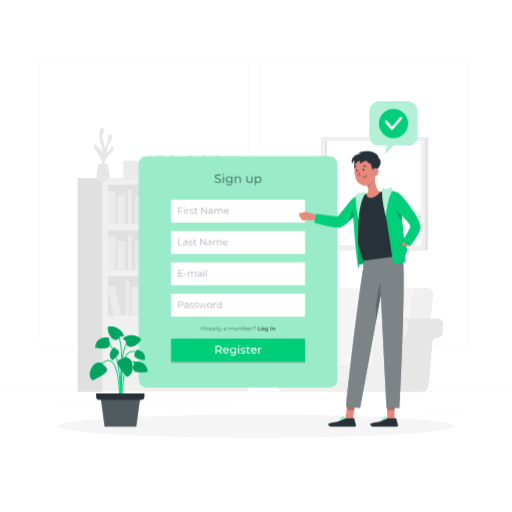
t = 0.00 s
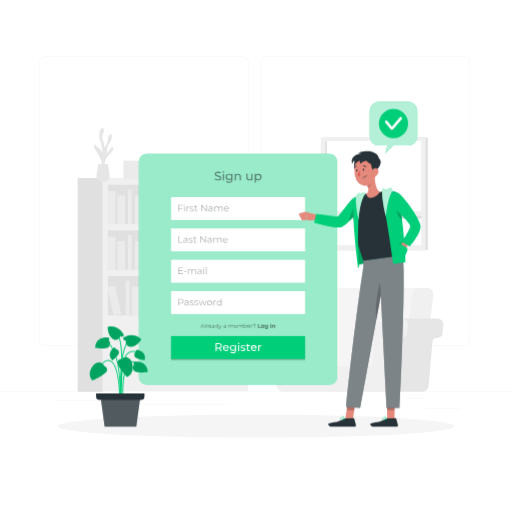
t = 0.19 s
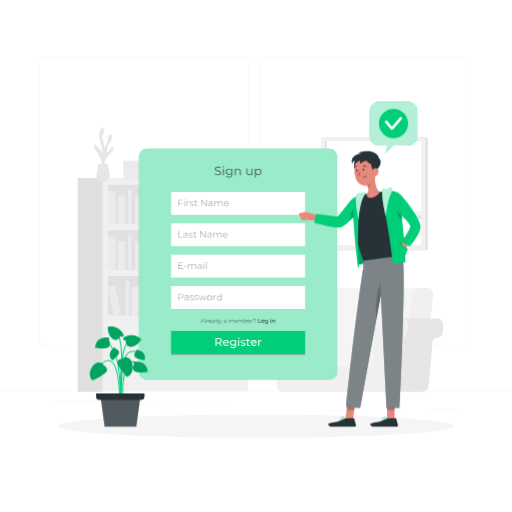
t = 0.56 s
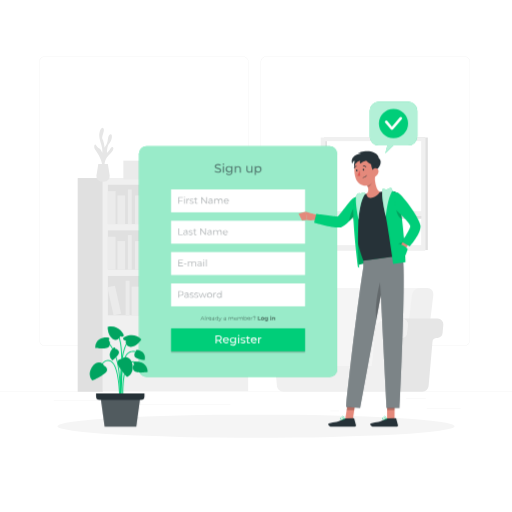
t = 0.75 s
t = 0.94 s: frame unchanged from t = 0.56 s, image omitted
t = 1.31 s: frame unchanged from t = 0.19 s, image omitted

The animated SVG that drew these frames (rendered in a browser with its animation timeline set to each time). Animation: 1 CSS @keyframes rule; one cycle of 1.50 s, repeats indefinitely.

<svg class="animated" id="freepik_stories-sign-up" xmlns="http://www.w3.org/2000/svg" viewBox="0 0 500 500" version="1.1" xmlns:xlink="http://www.w3.org/1999/xlink" xmlns:svgjs="http://svgjs.com/svgjs"><style>svg#freepik_stories-sign-up:not(.animated) .animable {opacity: 0;}svg#freepik_stories-sign-up.animated #freepik--Tab--inject-31 {animation: 1.5s Infinite  linear floating;animation-delay: 0s;}            @keyframes floating {                0% {                    opacity: 1;                    transform: translateY(0px);                }                50% {                    transform: translateY(-10px);                }                100% {                    opacity: 1;                    transform: translateY(0px);                }            }        </style><g id="freepik--background-complete--inject-31" class="animable" style="transform-origin: 250px 228.23px;"><rect y="382.4" width="500" height="0.25" style="fill: rgb(235, 235, 235); transform-origin: 250px 382.525px;" id="eleo8nqy6hdtn" class="animable"></rect><rect x="416.78" y="398.49" width="33.12" height="0.25" style="fill: rgb(235, 235, 235); transform-origin: 433.34px 398.615px;" id="eljm7wq1y4sv" class="animable"></rect><rect x="322.53" y="401.21" width="8.69" height="0.25" style="fill: rgb(235, 235, 235); transform-origin: 326.875px 401.335px;" id="eld3ewfevcazi" class="animable"></rect><rect x="396.59" y="389.21" width="19.19" height="0.25" style="fill: rgb(235, 235, 235); transform-origin: 406.185px 389.335px;" id="elpjtz0tneklg" class="animable"></rect><rect x="52.46" y="390.89" width="43.19" height="0.25" style="fill: rgb(235, 235, 235); transform-origin: 74.055px 391.015px;" id="el8y7cxylkda3" class="animable"></rect><rect x="104.56" y="390.89" width="6.33" height="0.25" style="fill: rgb(235, 235, 235); transform-origin: 107.725px 391.015px;" id="eldhzl5evh8ak" class="animable"></rect><rect x="131.47" y="395.11" width="93.68" height="0.25" style="fill: rgb(235, 235, 235); transform-origin: 178.31px 395.235px;" id="elxvgvg0v0n2s" class="animable"></rect><path d="M237,337.8H43.91a5.71,5.71,0,0,1-5.7-5.71V60.66A5.71,5.71,0,0,1,43.91,55H237a5.71,5.71,0,0,1,5.71,5.71V332.09A5.71,5.71,0,0,1,237,337.8ZM43.91,55.2a5.46,5.46,0,0,0-5.45,5.46V332.09a5.46,5.46,0,0,0,5.45,5.46H237a5.47,5.47,0,0,0,5.46-5.46V60.66A5.47,5.47,0,0,0,237,55.2Z" style="fill: rgb(235, 235, 235); transform-origin: 140.46px 196.4px;" id="ely41hjakt7pb" class="animable"></path><path d="M453.31,337.8H260.21a5.72,5.72,0,0,1-5.71-5.71V60.66A5.72,5.72,0,0,1,260.21,55h193.1A5.71,5.71,0,0,1,459,60.66V332.09A5.71,5.71,0,0,1,453.31,337.8ZM260.21,55.2a5.47,5.47,0,0,0-5.46,5.46V332.09a5.47,5.47,0,0,0,5.46,5.46h193.1a5.47,5.47,0,0,0,5.46-5.46V60.66a5.47,5.47,0,0,0-5.46-5.46Z" style="fill: rgb(235, 235, 235); transform-origin: 356.75px 196.4px;" id="elh26woekf0w" class="animable"></path><rect x="100.36" y="173.88" width="141.98" height="208.17" style="fill: rgb(240, 240, 240); transform-origin: 171.35px 277.965px;" id="elm1hzwe19md" class="animable"></rect><rect x="105.37" y="180.43" width="131.95" height="38.45" style="fill: rgb(224, 224, 224); transform-origin: 171.345px 199.655px;" id="el2djn8hw2chk" class="animable"></rect><rect x="105.37" y="186.65" width="7.5" height="32.22" style="fill: rgb(235, 235, 235); transform-origin: 109.12px 202.76px;" id="el0axmhs18o16" class="animable"></rect><rect x="141.62" y="186.65" width="7.5" height="32.22" style="fill: rgb(235, 235, 235); transform-origin: 145.37px 202.76px;" id="elvablc4i6b2" class="animable"></rect><g id="el9qa44vko7mb"><rect x="185.55" y="186.25" width="7.5" height="32.22" style="fill: rgb(235, 235, 235); transform-origin: 189.3px 202.36px; transform: rotate(-9.78deg);" class="animable"></rect></g><rect x="114.66" y="190.9" width="7.5" height="27.98" style="fill: rgb(235, 235, 235); transform-origin: 118.41px 204.89px;" id="elqfhfu59fc6" class="animable"></rect><rect x="131.89" y="190.9" width="7.5" height="27.98" style="fill: rgb(235, 235, 235); transform-origin: 135.64px 204.89px;" id="el7qxyaona2k9" class="animable"></rect><rect x="175.38" y="190.9" width="7.5" height="27.98" style="fill: rgb(235, 235, 235); transform-origin: 179.13px 204.89px;" id="elf8q0uxknjff" class="animable"></rect><g id="elxmqdwj2r4fi"><rect x="154.59" y="190.42" width="7.5" height="27.98" style="fill: rgb(235, 235, 235); transform-origin: 158.34px 204.41px; transform: rotate(-12.53deg);" class="animable"></rect></g><rect x="124.89" y="185.05" width="3.75" height="33.82" style="fill: rgb(235, 235, 235); transform-origin: 126.765px 201.96px;" id="el082rwpp9v9u3" class="animable"></rect><rect x="169.47" y="185.05" width="3.75" height="33.82" style="fill: rgb(235, 235, 235); transform-origin: 171.345px 201.96px;" id="elly5wp0kue2j" class="animable"></rect><g id="eltr3tbru0nvi"><rect x="105.37" y="224.96" width="131.95" height="38.45" style="fill: rgb(224, 224, 224); transform-origin: 171.345px 244.185px; transform: rotate(180deg);" class="animable"></rect></g><g id="el4rf2gburu45"><rect x="229.83" y="231.19" width="7.5" height="32.22" style="fill: rgb(235, 235, 235); transform-origin: 233.58px 247.3px; transform: rotate(180deg);" class="animable"></rect></g><g id="elo0m23j6p1k"><rect x="193.58" y="231.19" width="7.5" height="32.22" style="fill: rgb(235, 235, 235); transform-origin: 197.33px 247.3px; transform: rotate(180deg);" class="animable"></rect></g><g id="elzfbzoft1wc"><rect x="149.65" y="230.79" width="7.5" height="32.22" style="fill: rgb(235, 235, 235); transform-origin: 153.4px 246.9px; transform: rotate(-170.22deg);" class="animable"></rect></g><g id="el227gy1v722o"><rect x="220.54" y="235.43" width="7.5" height="27.98" style="fill: rgb(235, 235, 235); transform-origin: 224.29px 249.42px; transform: rotate(180deg);" class="animable"></rect></g><g id="elzzqsu1y978f"><rect x="203.31" y="235.43" width="7.5" height="27.98" style="fill: rgb(235, 235, 235); transform-origin: 207.06px 249.42px; transform: rotate(180deg);" class="animable"></rect></g><g id="elys2xt367djq"><rect x="159.82" y="235.43" width="7.5" height="27.98" style="fill: rgb(235, 235, 235); transform-origin: 163.57px 249.42px; transform: rotate(180deg);" class="animable"></rect></g><g id="eljknmx3fag49"><rect x="180.61" y="234.95" width="7.5" height="27.98" style="fill: rgb(235, 235, 235); transform-origin: 184.36px 248.94px; transform: rotate(-167.47deg);" class="animable"></rect></g><g id="eld72bn3l8yb9"><rect x="214.06" y="229.59" width="3.75" height="33.82" style="fill: rgb(235, 235, 235); transform-origin: 215.935px 246.5px; transform: rotate(180deg);" class="animable"></rect></g><g id="ellb3mjl0jig"><rect x="169.47" y="229.59" width="3.75" height="33.82" style="fill: rgb(235, 235, 235); transform-origin: 171.345px 246.5px; transform: rotate(180deg);" class="animable"></rect></g><rect x="105.37" y="231.19" width="7.5" height="32.22" style="fill: rgb(235, 235, 235); transform-origin: 109.12px 247.3px;" id="el6ql2djzrcue" class="animable"></rect><rect x="114.66" y="235.43" width="7.5" height="27.98" style="fill: rgb(235, 235, 235); transform-origin: 118.41px 249.42px;" id="elkf47liyaeqe" class="animable"></rect><rect x="131.89" y="235.43" width="7.5" height="27.98" style="fill: rgb(235, 235, 235); transform-origin: 135.64px 249.42px;" id="el9dl5npqh3nv" class="animable"></rect><rect x="124.89" y="229.59" width="3.75" height="33.82" style="fill: rgb(235, 235, 235); transform-origin: 126.765px 246.5px;" id="el40c5569s1nm" class="animable"></rect><rect x="105.37" y="269.5" width="131.95" height="38.45" style="fill: rgb(224, 224, 224); transform-origin: 171.345px 288.725px;" id="el72u36oczroe" class="animable"></rect><rect x="181.11" y="275.72" width="7.5" height="32.22" style="fill: rgb(235, 235, 235); transform-origin: 184.86px 291.83px;" id="eldd6v9bw7m3m" class="animable"></rect><g id="el9d1t42rgfgp"><rect x="225.04" y="275.32" width="7.5" height="32.22" style="fill: rgb(235, 235, 235); transform-origin: 228.79px 291.43px; transform: rotate(-9.78deg);" class="animable"></rect></g><rect x="154.15" y="279.97" width="7.5" height="27.98" style="fill: rgb(235, 235, 235); transform-origin: 157.9px 293.96px;" id="elipf7ohgz8dq" class="animable"></rect><rect x="171.38" y="279.97" width="7.5" height="27.98" style="fill: rgb(235, 235, 235); transform-origin: 175.13px 293.96px;" id="elsyqg03qeo4g" class="animable"></rect><rect x="214.87" y="279.97" width="7.5" height="27.98" style="fill: rgb(235, 235, 235); transform-origin: 218.62px 293.96px;" id="elhc3vil3yoc6" class="animable"></rect><g id="elqzfmdobmvl8"><rect x="194.08" y="279.49" width="7.5" height="27.98" style="fill: rgb(235, 235, 235); transform-origin: 197.83px 293.48px; transform: rotate(-12.53deg);" class="animable"></rect></g><rect x="164.38" y="274.12" width="3.75" height="33.82" style="fill: rgb(235, 235, 235); transform-origin: 166.255px 291.03px;" id="elv64t9vekj" class="animable"></rect><rect x="208.96" y="274.12" width="3.75" height="33.82" style="fill: rgb(235, 235, 235); transform-origin: 210.835px 291.03px;" id="elweq7jjgafk" class="animable"></rect><g id="elyb29hdrg42n"><rect x="138.81" y="275.32" width="7.5" height="32.22" style="fill: rgb(235, 235, 235); transform-origin: 142.56px 291.43px; transform: rotate(-9.78deg);" class="animable"></rect></g><rect x="128.63" y="279.97" width="7.5" height="27.98" style="fill: rgb(235, 235, 235); transform-origin: 132.38px 293.96px;" id="eli3rrfg061b7" class="animable"></rect><g id="el12ow8x98jxok"><rect x="107.84" y="279.49" width="7.5" height="27.98" style="fill: rgb(235, 235, 235); transform-origin: 111.59px 293.48px; transform: rotate(-12.53deg);" class="animable"></rect></g><rect x="122.73" y="274.12" width="3.75" height="33.82" style="fill: rgb(235, 235, 235); transform-origin: 124.605px 291.03px;" id="elstb9j1pkvph" class="animable"></rect><g id="elyla3b6kib6b"><rect x="75.86" y="173.88" width="24.5" height="208.71" style="fill: rgb(224, 224, 224); transform-origin: 88.11px 278.235px; transform: rotate(180deg);" class="animable"></rect></g><path d="M325.44,377.14H304.63L315.57,288a7.94,7.94,0,0,1,7.67-6.83H414l-13.31,95.93Z" style="fill: rgb(245, 245, 245); transform-origin: 359.315px 329.155px;" id="elxy1t9fz35zc" class="animable"></path><path d="M391.44,377.14h20.81L423.2,288a5.92,5.92,0,0,0-6-6.83h-7.15a8,8,0,0,0-7.67,6.83Z" style="fill: rgb(240, 240, 240); transform-origin: 407.355px 329.154px;" id="elhurhuatg9sq" class="animable"></path><path d="M383.78,377l3.77-43.1a4.1,4.1,0,0,1,3.57-3.72l1.55-.2a5.49,5.49,0,0,0,4.79-5l.69-7.86a5.51,5.51,0,0,0-5.49-6h34.78a5.51,5.51,0,0,1,5.49,6l-.69,7.86a5.49,5.49,0,0,1-4.79,5l-1.55.2a4.11,4.11,0,0,0-3.57,3.72L418.56,377a6.09,6.09,0,0,1-6.06,5.55H377.72A6.09,6.09,0,0,0,383.78,377Z" style="fill: rgb(230, 230, 230); transform-origin: 405.336px 346.835px;" id="eln73pq7f0twi" class="animable"></path><path d="M288.06,323.15a13.1,13.1,0,0,0-13.05-12h30.28a13.1,13.1,0,0,1,13,12l3,34.16H291.05Z" style="fill: rgb(230, 230, 230); transform-origin: 298.15px 334.23px;" id="el882cqqcm8pr" class="animable"></path><path d="M261.56,311.19H275a13.1,13.1,0,0,1,13.05,12l3,34.16h72.12l3-34.16a13.09,13.09,0,0,1,13-12h13.45a5.51,5.51,0,0,1,5.49,6l-.69,7.86a5.49,5.49,0,0,1-4.79,5l-1.55.2a4.1,4.1,0,0,0-3.57,3.72L383.78,377a6.09,6.09,0,0,1-6.06,5.55H276.5a6.09,6.09,0,0,1-6.06-5.55l-3.77-43.1a4.12,4.12,0,0,0-3.57-3.72l-1.55-.2a5.51,5.51,0,0,1-4.8-5l-.68-7.86A5.51,5.51,0,0,1,261.56,311.19Z" style="fill: rgb(240, 240, 240); transform-origin: 327.093px 346.87px;" id="el5yxnx1xpd6b" class="animable"></path><path d="M102.16,163.48s-1.11-7.31,4.22-12,4.86-7.47,3.33-7.83-2.92,4.32-5.26,5.61c0,0-.08-6.68,2.3-9.13s3.63-8.8,1.36-8.91-2.49,3.76-3,6.51-3,6.61-3,6.61-.49-6-2-8.43,2.56-8.08,1-10.53-4.39,2.22-4.16,7.49,3.75,10.89,2.93,16.39c0,0-1.55-3.87-2.94-4.22s-2.8-2.9-3.73-3.85-2.11,2.33,0,5.37,7.49,11.19,6.67,17.77Z" style="fill: rgb(230, 230, 230); transform-origin: 101.383px 144.52px;" id="el4tptytk77lw" class="animable"></path><path d="M105.34,160.15l1.75,10.95a5.57,5.57,0,0,1-5.5,6.44H99.73a5.57,5.57,0,0,1-5.5-6.44L96,160.15Z" style="fill: rgb(230, 230, 230); transform-origin: 100.66px 168.845px;" id="el94obah4nt3h" class="animable"></path><g id="elq92iejpyd8d"><rect x="210.06" y="152.04" width="5.43" height="23.35" style="fill: rgb(235, 235, 235); transform-origin: 212.775px 163.715px; transform: rotate(180deg);" class="animable"></rect></g><g id="elxwmp1elmmw"><rect x="183.79" y="152.04" width="5.43" height="23.35" style="fill: rgb(235, 235, 235); transform-origin: 186.505px 163.715px; transform: rotate(180deg);" class="animable"></rect></g><g id="elijgesna8fup"><rect x="151.95" y="151.75" width="5.43" height="23.35" style="fill: rgb(235, 235, 235); transform-origin: 154.665px 163.425px; transform: rotate(-170.22deg);" class="animable"></rect></g><g id="elz86ifxhhb1"><rect x="203.33" y="155.12" width="5.43" height="20.27" style="fill: rgb(235, 235, 235); transform-origin: 206.045px 165.255px; transform: rotate(180deg);" class="animable"></rect></g><g id="el6t1914q5xue"><rect x="190.84" y="155.12" width="5.43" height="20.27" style="fill: rgb(235, 235, 235); transform-origin: 193.555px 165.255px; transform: rotate(180deg);" class="animable"></rect></g><g id="elxx2e4422gq"><rect x="159.33" y="155.12" width="5.43" height="20.27" style="fill: rgb(235, 235, 235); transform-origin: 162.045px 165.255px; transform: rotate(180deg);" class="animable"></rect></g><g id="elswi3xxzg92"><rect x="174.39" y="154.77" width="5.43" height="20.27" style="fill: rgb(235, 235, 235); transform-origin: 177.105px 164.905px; transform: rotate(-167.47deg);" class="animable"></rect></g><g id="elohjsp8lsk7"><rect x="198.63" y="150.88" width="2.72" height="24.51" style="fill: rgb(235, 235, 235); transform-origin: 199.99px 163.135px; transform: rotate(180deg);" class="animable"></rect></g><g id="elyoztt3iyrl"><rect x="166.32" y="150.88" width="2.72" height="24.51" style="fill: rgb(235, 235, 235); transform-origin: 167.68px 163.135px; transform: rotate(180deg);" class="animable"></rect></g><rect x="120.48" y="156.86" width="26.47" height="18.27" style="fill: rgb(235, 235, 235); transform-origin: 133.715px 165.995px;" id="el31q4ndypsk3" class="animable"></rect><rect x="215.56" y="164.34" width="22.17" height="13.64" style="fill: rgb(235, 235, 235); transform-origin: 226.645px 171.16px;" id="els4j72ym6lr" class="animable"></rect><rect x="221.46" y="152.35" width="11.09" height="13.64" style="fill: rgb(235, 235, 235); transform-origin: 227.005px 159.17px;" id="elgu32nxyyip9" class="animable"></rect><rect x="391.44" y="134.3" width="26.37" height="109.88" style="fill: rgb(224, 224, 224); transform-origin: 404.625px 189.24px;" id="el9kdms934vfp" class="animable"></rect><g id="el3pcaqplkfy9"><rect x="316.37" y="134.3" width="98.62" height="110.17" style="fill: rgb(224, 224, 224); transform-origin: 365.68px 189.385px; transform: rotate(180deg);" class="animable"></rect></g><g id="elq6w8fnyemo"><rect x="313.19" y="134.3" width="102.32" height="110.17" style="fill: rgb(240, 240, 240); transform-origin: 364.35px 189.385px; transform: rotate(180deg);" class="animable"></rect></g><g id="elcwlib8emh7e"><rect x="317.56" y="137.82" width="93.74" height="101.6" style="fill: rgb(255, 255, 255); transform-origin: 364.43px 188.62px; transform: rotate(180deg);" class="animable"></rect></g><g id="el4gj51vru33w"><rect x="317.56" y="137.82" width="1.74" height="101.6" style="fill: rgb(224, 224, 224); transform-origin: 318.43px 188.62px; transform: rotate(180deg);" class="animable"></rect></g><g id="eljb32l3unn5r"><rect x="363.9" y="165.98" width="2.74" height="92.54" style="fill: rgb(224, 224, 224); transform-origin: 365.27px 212.25px; transform: rotate(-90deg);" class="animable"></rect></g><g id="elaecbrehd6y"><rect x="317.56" y="206.28" width="95.21" height="4.6" style="fill: rgb(240, 240, 240); transform-origin: 365.165px 208.58px; transform: rotate(180deg);" class="animable"></rect></g></g><g id="freepik--Shadow--inject-31" class="animable" style="transform-origin: 250px 416.24px;"><ellipse id="freepik--path--inject-31" cx="250" cy="416.24" rx="193.89" ry="11.32" style="fill: rgb(245, 245, 245); transform-origin: 250px 416.24px;" class="animable"></ellipse></g><g id="freepik--Tab--inject-31" class="animable animator-active" style="transform-origin: 232.495px 265.47px;"><rect x="135.72" y="152.82" width="193.55" height="225.3" rx="7.32" style="fill: rgb(0, 206, 121); transform-origin: 232.495px 265.47px;" id="el7dtfcdd3to2" class="animable"></rect><g id="elv6qguxxwhgo"><rect x="135.72" y="152.82" width="193.55" height="225.3" rx="7.32" style="fill: rgb(255, 255, 255); isolation: isolate; opacity: 0.6; transform-origin: 232.495px 265.47px;" class="animable"></rect></g><rect x="167.08" y="256.15" width="130.84" height="22.4" style="fill: rgb(255, 255, 255); transform-origin: 232.5px 267.35px;" id="eli93gz7qkfpc" class="animable"></rect><g id="el7gwijmzvofx"><g style="opacity: 0.4; transform-origin: 188.025px 266.738px;" class="animable"><path d="M178.78,269.53v.59h-4.54V263.7h4.4v.58h-3.72v2.29h3.32v.57h-3.32v2.39Z" style="fill: rgb(38, 50, 56); transform-origin: 176.51px 266.91px;" id="el0zxrgzjom2p" class="animable"></path><path d="M179.69,267.35h2.41v.56h-2.41Z" style="fill: rgb(38, 50, 56); transform-origin: 180.895px 267.63px;" id="elanlh0blsooh" class="animable"></path><path d="M191.51,267.32v2.8h-.65v-2.74c0-1-.51-1.54-1.38-1.54a1.55,1.55,0,0,0-1.61,1.74v2.54h-.66v-2.74c0-1-.51-1.54-1.39-1.54a1.55,1.55,0,0,0-1.61,1.74v2.54h-.66v-4.83h.63v.88a2,2,0,0,1,1.77-.92,1.72,1.72,0,0,1,1.71,1,2.12,2.12,0,0,1,1.91-1A1.82,1.82,0,0,1,191.51,267.32Z" style="fill: rgb(38, 50, 56); transform-origin: 187.539px 267.682px;" id="elnal5dawonqh" class="animable"></path><path d="M196.93,267.12v3h-.63v-.76a1.8,1.8,0,0,1-1.66.8c-1.09,0-1.76-.57-1.76-1.4s.48-1.37,1.86-1.37h1.53v-.29c0-.83-.46-1.28-1.36-1.28a2.48,2.48,0,0,0-1.61.57l-.29-.48a3,3,0,0,1,2-.66A1.72,1.72,0,0,1,196.93,267.12Zm-.66,1.55v-.79h-1.51c-.93,0-1.24.36-1.24.86s.45.91,1.22.91A1.53,1.53,0,0,0,196.27,268.67Z" style="fill: rgb(38, 50, 56); transform-origin: 194.909px 267.702px;" id="elguxpp2bt0r" class="animable"></path><path d="M198.55,263.77a.47.47,0,0,1,.48-.46.46.46,0,0,1,.47.45.47.47,0,0,1-.47.48A.47.47,0,0,1,198.55,263.77Zm.15,1.52h.65v4.83h-.65Z" style="fill: rgb(38, 50, 56); transform-origin: 199.025px 266.715px;" id="elbd0zl7eo7m7" class="animable"></path><path d="M201.16,263.31h.65v6.81h-.65Z" style="fill: rgb(38, 50, 56); transform-origin: 201.485px 266.715px;" id="el9cthtfs8r28" class="animable"></path></g></g><rect x="167.08" y="286.75" width="130.84" height="22.4" style="fill: rgb(255, 255, 255); transform-origin: 232.5px 297.95px;" id="elpbsk4gv4ujs" class="animable"></rect><g id="el3m9xtcdlvn"><g style="opacity: 0.4; transform-origin: 195.355px 297.426px;" class="animable"><path d="M179.26,296.53c0,1.37-1,2.2-2.62,2.2h-1.72v2h-.68v-6.42h2.4C178.27,294.33,179.26,295.16,179.26,296.53Zm-.68,0c0-1-.67-1.61-2-1.61h-1.7v3.21h1.7C177.91,298.13,178.58,297.54,178.58,296.53Z" style="fill: rgb(38, 50, 56); transform-origin: 176.75px 297.52px;" id="elsixye56gd1" class="animable"></path><path d="M184.19,297.76v3h-.63V300a1.8,1.8,0,0,1-1.66.8c-1.09,0-1.76-.57-1.76-1.41S180.62,298,182,298h1.53v-.3c0-.82-.47-1.27-1.37-1.27a2.44,2.44,0,0,0-1.6.57l-.3-.49a3.08,3.08,0,0,1,2-.65A1.72,1.72,0,0,1,184.19,297.76Zm-.65,1.54v-.79H182c-.93,0-1.23.37-1.23.87s.44.9,1.22.9A1.54,1.54,0,0,0,183.54,299.3Z" style="fill: rgb(38, 50, 56); transform-origin: 182.171px 298.326px;" id="eltdlliyihm5" class="animable"></path><path d="M185.29,300.2l.29-.51a3,3,0,0,0,1.72.54c.91,0,1.29-.31,1.29-.79,0-1.26-3.13-.27-3.13-2.17,0-.79.68-1.38,1.91-1.38a3.36,3.36,0,0,1,1.71.45l-.29.52a2.48,2.48,0,0,0-1.42-.41c-.87,0-1.26.34-1.26.8,0,1.3,3.13.32,3.13,2.17,0,.84-.73,1.38-2,1.38A3.2,3.2,0,0,1,185.29,300.2Z" style="fill: rgb(38, 50, 56); transform-origin: 187.265px 298.345px;" id="elotpvph65ii" class="animable"></path><path d="M189.77,300.2l.3-.51a2.9,2.9,0,0,0,1.71.54c.92,0,1.29-.31,1.29-.79,0-1.26-3.12-.27-3.12-2.17,0-.79.68-1.38,1.9-1.38a3.31,3.31,0,0,1,1.71.45l-.28.52a2.53,2.53,0,0,0-1.43-.41c-.87,0-1.25.34-1.25.8,0,1.3,3.13.32,3.13,2.17,0,.84-.74,1.38-2,1.38A3.25,3.25,0,0,1,189.77,300.2Z" style="fill: rgb(38, 50, 56); transform-origin: 191.75px 298.345px;" id="elu189075w5n9" class="animable"></path><path d="M201.91,295.93l-1.82,4.82h-.61L198,296.8l-1.52,3.95h-.61L194,295.93h.62l1.52,4.1,1.55-4.1h.56l1.54,4.1,1.53-4.1Z" style="fill: rgb(38, 50, 56); transform-origin: 197.955px 298.34px;" id="elejf13gnqfq7" class="animable"></path><path d="M202.27,298.34a2.46,2.46,0,1,1,2.46,2.46A2.38,2.38,0,0,1,202.27,298.34Zm4.25,0a1.8,1.8,0,1,0-1.79,1.88A1.76,1.76,0,0,0,206.52,298.34Z" style="fill: rgb(38, 50, 56); transform-origin: 204.729px 298.341px;" id="elb8wsgtqfyxh" class="animable"></path><path d="M210.94,295.89v.63h-.16a1.56,1.56,0,0,0-1.62,1.77v2.46h-.65v-4.82h.62v.94A1.83,1.83,0,0,1,210.94,295.89Z" style="fill: rgb(38, 50, 56); transform-origin: 209.725px 298.315px;" id="elska7ndcp0w" class="animable"></path><path d="M216.47,294v6.8h-.62v-.95a2.1,2.1,0,0,1-1.86,1,2.46,2.46,0,0,1,0-4.91,2.09,2.09,0,0,1,1.83,1V294Zm-.64,4.39a1.8,1.8,0,1,0-1.79,1.88A1.76,1.76,0,0,0,215.83,298.34Z" style="fill: rgb(38, 50, 56); transform-origin: 214.078px 297.426px;" id="elir5vb10jboe" class="animable"></path></g></g><g id="elltvq9yowmj"><rect x="167.08" y="332" width="130.84" height="22.4" style="opacity: 0.2; transform-origin: 232.5px 343.2px;" class="animable"></rect></g><g id="el5bxhdgkcxpl"><g style="opacity: 0.5; transform-origin: 232.319px 321.137px;" class="animable"><path d="M198.9,321.71h-2.14l-.46,1h-.42l1.75-3.83h.4l1.75,3.83h-.42Zm-.15-.33-.92-2.06-.92,2.06Z" id="elre9kqzwekxb" class="animable" style="transform-origin: 197.83px 320.795px;"></path><path d="M200.34,318.67h.39v4.06h-.39Z" id="el2uv95lix70o" class="animable" style="transform-origin: 200.535px 320.7px;"></path><path d="M203.27,319.83v.38h-.1a.93.93,0,0,0-1,1.06v1.47h-.39v-2.88h.38v.56A1.08,1.08,0,0,1,203.27,319.83Z" id="eljwiu179yw6e" class="animable" style="transform-origin: 202.525px 321.28px;"></path><path d="M206.45,321.41H204a1.06,1.06,0,0,0,1.13,1,1.16,1.16,0,0,0,.89-.37l.21.25a1.52,1.52,0,0,1-2.62-1,1.39,1.39,0,0,1,1.41-1.46,1.37,1.37,0,0,1,1.4,1.46S206.45,321.37,206.45,321.41Zm-2.41-.29h2a1,1,0,0,0-2,0Z" id="eloxbn2p6sil" class="animable" style="transform-origin: 205.029px 321.296px;"></path><path d="M209.34,321v1.78H209v-.45a1.06,1.06,0,0,1-1,.48c-.65,0-1-.34-1-.84s.28-.82,1.11-.82H209v-.17c0-.49-.28-.76-.82-.76a1.48,1.48,0,0,0-1,.34l-.17-.29a1.79,1.79,0,0,1,1.17-.39A1,1,0,0,1,209.34,321Zm-.38.92v-.48h-.91c-.56,0-.74.22-.74.52s.27.54.73.54A.94.94,0,0,0,209,321.87Z" id="elvb9gq8lfdn" class="animable" style="transform-origin: 208.175px 321.341px;"></path><path d="M213,318.67v4.06h-.37v-.57a1.23,1.23,0,0,1-1.11.6,1.47,1.47,0,0,1,0-2.93,1.28,1.28,0,0,1,1.1.57v-1.73Zm-.38,2.62a1.07,1.07,0,1,0-1.07,1.12A1.05,1.05,0,0,0,212.66,321.29Z" id="el1jwrsyfourx" class="animable" style="transform-origin: 211.586px 320.716px;"></path><path d="M216.55,319.85l-1.44,3.23c-.24.56-.55.74-1,.74a1,1,0,0,1-.7-.26l.18-.29a.75.75,0,0,0,.53.22c.26,0,.43-.12.6-.49l.12-.27-1.29-2.88H214l1.09,2.45,1.08-2.45Z" id="elg6df78nhwue" class="animable" style="transform-origin: 214.98px 321.835px;"></path><path d="M220.71,321v1.78h-.37v-.45a1.06,1.06,0,0,1-1,.48c-.65,0-1-.34-1-.84s.28-.82,1.11-.82h.91v-.17c0-.49-.27-.76-.81-.76a1.48,1.48,0,0,0-1,.34l-.18-.29a1.82,1.82,0,0,1,1.18-.39A1,1,0,0,1,220.71,321Zm-.39.92v-.48h-.9c-.56,0-.74.22-.74.52s.27.54.73.54A.92.92,0,0,0,220.32,321.87Z" id="elfi9zgtl9hat" class="animable" style="transform-origin: 219.53px 321.341px;"></path><path d="M228,321.06v1.67h-.38V321.1c0-.61-.31-.92-.83-.92a.93.93,0,0,0-1,1v1.51h-.38V321.1c0-.61-.31-.92-.84-.92a.93.93,0,0,0-1,1v1.51h-.39v-2.88h.37v.53a1.16,1.16,0,0,1,1.06-.55,1,1,0,0,1,1,.61,1.25,1.25,0,0,1,1.14-.61A1.08,1.08,0,0,1,228,321.06Z" id="elft9bscmw9ns" class="animable" style="transform-origin: 225.6px 321.252px;"></path><path d="M231.54,321.41h-2.41a1.08,1.08,0,0,0,1.14,1,1.13,1.13,0,0,0,.88-.37l.22.25a1.45,1.45,0,0,1-1.11.47,1.42,1.42,0,0,1-1.51-1.47,1.4,1.4,0,1,1,2.8,0S231.54,321.37,231.54,321.41Zm-2.41-.29h2.05a1,1,0,0,0-2.05,0Z" id="eldwm1gftcklc" class="animable" style="transform-origin: 230.15px 321.326px;"></path><path d="M237.1,321.06v1.67h-.39V321.1c0-.61-.3-.92-.82-.92a.92.92,0,0,0-1,1v1.51h-.39V321.1c0-.61-.3-.92-.83-.92a.92.92,0,0,0-1,1v1.51h-.39v-2.88h.37v.53a1.15,1.15,0,0,1,1.06-.55,1,1,0,0,1,1,.61,1.25,1.25,0,0,1,1.14-.61A1.08,1.08,0,0,1,237.1,321.06Z" id="el9j4075xo4n" class="animable" style="transform-origin: 234.7px 321.252px;"></path><path d="M241.08,321.29a1.4,1.4,0,0,1-1.43,1.47,1.23,1.23,0,0,1-1.11-.6v.57h-.38v-4.06h.39v1.73a1.27,1.27,0,0,1,1.1-.57A1.39,1.39,0,0,1,241.08,321.29Zm-.39,0a1.07,1.07,0,1,0-1.07,1.12A1.05,1.05,0,0,0,240.69,321.29Z" id="elqj5xpqalc3" class="animable" style="transform-origin: 239.621px 320.716px;"></path><path d="M244.39,321.41H242a1.06,1.06,0,0,0,1.13,1A1.13,1.13,0,0,0,244,322l.22.25a1.52,1.52,0,0,1-2.62-1,1.39,1.39,0,0,1,1.41-1.46,1.36,1.36,0,0,1,1.39,1.46Zm-2.41-.29h2a1,1,0,0,0-2,0Z" id="elfg59g69154" class="animable" style="transform-origin: 243.001px 321.256px;"></path><path d="M246.64,319.83v.38h-.09a.93.93,0,0,0-1,1.06v1.47h-.39v-2.88h.37v.56A1.09,1.09,0,0,1,246.64,319.83Z" id="eldltfionxtt" class="animable" style="transform-origin: 245.9px 321.281px;"></path><path d="M249.16,319.88c0-.4-.32-.67-.88-.67a1.3,1.3,0,0,0-1.05.44l-.29-.22a1.7,1.7,0,0,1,1.37-.57c.77,0,1.26.37,1.26,1,0,.93-1,1-1,1.76h-.41C248.16,320.68,249.16,320.59,249.16,319.88Zm-1.08,2.59a.29.29,0,0,1,.57,0,.29.29,0,1,1-.57,0Z" id="elsh17h5flivc" class="animable" style="transform-origin: 248.255px 320.835px;"></path><path d="M251.87,318.9h.89V322h1.92v.72h-2.81Z" id="elzfur7xhbhvk" class="animable" style="transform-origin: 253.275px 320.81px;"></path><path d="M254.88,321.26a1.62,1.62,0,1,1,1.62,1.52A1.52,1.52,0,0,1,254.88,321.26Zm2.37,0a.75.75,0,1,0-.75.81A.74.74,0,0,0,257.25,321.26Z" id="el611zhxha0ub" class="animable" style="transform-origin: 256.497px 321.162px;"></path><path d="M261.73,319.78v2.46a1.44,1.44,0,0,1-1.65,1.6,2.44,2.44,0,0,1-1.45-.41l.34-.61a1.77,1.77,0,0,0,1,.33c.6,0,.87-.27.87-.8v-.13a1.21,1.21,0,0,1-.93.37,1.43,1.43,0,1,1,0-2.85,1.18,1.18,0,0,1,1,.42v-.38Zm-.84,1.39a.71.71,0,0,0-.77-.73.73.73,0,1,0,0,1.45A.71.71,0,0,0,260.89,321.17Z" id="elbupqfyiycp7" class="animable" style="transform-origin: 260.051px 321.796px;"></path><path d="M264,318.9a.49.49,0,0,1,.53-.48.48.48,0,0,1,.53.46.53.53,0,0,1-1.06,0Zm.1.88h.85v3h-.85Z" id="elisr17zyeb5" class="animable" style="transform-origin: 264.53px 320.599px;"></path><path d="M268.74,321v1.69h-.85v-1.55c0-.48-.22-.7-.6-.7s-.71.25-.71.79v1.46h-.85v-3h.82v.35a1.29,1.29,0,0,1,1-.39A1.15,1.15,0,0,1,268.74,321Z" id="elp4zr4qm8l0n" class="animable" style="transform-origin: 267.244px 321.169px;"></path></g></g><rect x="167.08" y="330.63" width="130.84" height="22.4" style="fill: rgb(0, 206, 121); transform-origin: 232.5px 341.83px;" id="el0fap78xpanus" class="animable"></rect><path d="M215.6,345.31,214,343l-.48,0h-1.9v2.33h-1.1v-7.67h3c2,0,3.19,1,3.19,2.68a2.42,2.42,0,0,1-1.68,2.42l1.82,2.57Zm0-5c0-1.1-.73-1.72-2.14-1.72h-1.86v3.45h1.86C214.84,342.05,215.57,341.41,215.57,340.32Z" style="fill: rgb(255, 255, 255); transform-origin: 213.685px 341.495px;" id="elx9o6qs3b6zl" class="animable"></path><path d="M223.52,342.76h-4.71a2,2,0,0,0,2.1,1.7,2.18,2.18,0,0,0,1.68-.7l.58.68a3.17,3.17,0,0,1-5.42-2,2.85,2.85,0,0,1,2.92-3,2.8,2.8,0,0,1,2.87,3C223.54,342.53,223.53,342.66,223.52,342.76Zm-4.71-.76h3.72a1.87,1.87,0,0,0-3.72,0Z" style="fill: rgb(255, 255, 255); transform-origin: 220.647px 342.412px;" id="el5lgv8yi5nf3" class="animable"></path><path d="M230.56,339.51v5c0,2.05-1.05,3-3,3a4.3,4.3,0,0,1-2.77-.86l.5-.81a3.57,3.57,0,0,0,2.24.75c1.37,0,2-.63,2-1.95v-.46a2.63,2.63,0,0,1-2.09.9,2.81,2.81,0,1,1,0-5.62,2.64,2.64,0,0,1,2.15,1v-.9Zm-1,2.75a2,2,0,1,0-2,1.89A1.86,1.86,0,0,0,229.53,342.26Z" style="fill: rgb(255, 255, 255); transform-origin: 227.595px 343.486px;" id="el685e85wyy4d" class="animable"></path><path d="M232.38,337.71a.7.7,0,0,1,.71-.69.69.69,0,1,1,0,1.37A.69.69,0,0,1,232.38,337.71Zm.19,1.8h1.05v5.8h-1.05Z" style="fill: rgb(255, 255, 255); transform-origin: 233.121px 341.162px;" id="elrlavasoucel" class="animable"></path><path d="M234.89,344.7l.44-.83a3.72,3.72,0,0,0,2,.6c1,0,1.38-.3,1.38-.79,0-1.3-3.67-.17-3.67-2.49,0-1,.93-1.74,2.42-1.74a4.2,4.2,0,0,1,2.11.53l-.45.83a3,3,0,0,0-1.67-.46c-.92,0-1.37.34-1.37.8,0,1.37,3.68.25,3.68,2.51,0,1-1,1.72-2.51,1.72A4.22,4.22,0,0,1,234.89,344.7Z" style="fill: rgb(255, 255, 255); transform-origin: 237.325px 342.415px;" id="elal5799dx2u" class="animable"></path><path d="M244.38,345a2,2,0,0,1-1.27.41,1.66,1.66,0,0,1-1.84-1.82v-3.19h-1v-.86h1v-1.27h1v1.27H244v.86h-1.67v3.15a.85.85,0,0,0,.91,1,1.34,1.34,0,0,0,.82-.27Z" style="fill: rgb(255, 255, 255); transform-origin: 242.325px 341.845px;" id="elvf7ll3d428j" class="animable"></path><path d="M250.68,342.76H246a2,2,0,0,0,2.11,1.7,2.15,2.15,0,0,0,1.67-.7l.58.68a3.16,3.16,0,0,1-5.41-2,2.85,2.85,0,0,1,2.92-3,2.81,2.81,0,0,1,2.87,3A1.82,1.82,0,0,1,250.68,342.76ZM246,342h3.73a1.88,1.88,0,0,0-3.73,0Z" style="fill: rgb(255, 255, 255); transform-origin: 247.846px 342.414px;" id="el3pn92ci75q6" class="animable"></path><path d="M255.29,339.45v1h-.24a1.73,1.73,0,0,0-1.83,2v2.89h-1.05v-5.8h1v1A2.2,2.2,0,0,1,255.29,339.45Z" style="fill: rgb(255, 255, 255); transform-origin: 253.73px 342.39px;" id="elrgb3fy4jp1n" class="animable"></path><g id="elrf6cel1jpw"><g style="opacity: 0.6; transform-origin: 232.487px 175.231px;" class="animable"><path d="M209.59,177.61l.45-.94a4.28,4.28,0,0,0,2.77,1c1.45,0,2.07-.56,2.07-1.29,0-2-5.08-.76-5.08-3.87,0-1.3,1-2.4,3.21-2.4a5,5,0,0,1,2.7.74l-.4,1a4.31,4.31,0,0,0-2.3-.68c-1.43,0-2,.6-2,1.33,0,2,5.09.76,5.09,3.85,0,1.28-1,2.38-3.25,2.38A5,5,0,0,1,209.59,177.61Z" style="fill: rgb(38, 50, 56); transform-origin: 212.845px 174.42px;" id="eluyp7k8yackm" class="animable"></path><path d="M217.44,170.24a.76.76,0,0,1,.78-.75.75.75,0,0,1,.78.73.78.78,0,0,1-1.56,0Zm.2,2h1.16v6.36h-1.16Z" style="fill: rgb(38, 50, 56); transform-origin: 218.22px 174.045px;" id="eld08dhbez2dj" class="animable"></path><path d="M227.07,172.21v5.49c0,2.25-1.14,3.27-3.29,3.27a4.74,4.74,0,0,1-3-.95l.55-.89a3.85,3.85,0,0,0,2.45.83c1.5,0,2.18-.7,2.18-2.14v-.5a2.9,2.9,0,0,1-2.29,1,3.08,3.08,0,1,1,0-6.15,2.91,2.91,0,0,1,2.35,1v-1Zm-1.12,3a2.19,2.19,0,1,0-2.19,2.08A2.06,2.06,0,0,0,226,175.22Z" style="fill: rgb(38, 50, 56); transform-origin: 223.742px 176.569px;" id="elrkry0tbs8rs" class="animable"></path><path d="M235.31,174.91v3.66h-1.16V175c0-1.25-.62-1.86-1.71-1.86a1.89,1.89,0,0,0-2,2.11v3.28h-1.15v-6.36h1.11v1a2.7,2.7,0,0,1,2.29-1A2.47,2.47,0,0,1,235.31,174.91Z" style="fill: rgb(38, 50, 56); transform-origin: 232.308px 175.367px;" id="elbtmoijqf8a6" class="animable"></path><path d="M246.6,172.21v6.36h-1.09v-1a2.59,2.59,0,0,1-2.16,1,2.5,2.5,0,0,1-2.74-2.77v-3.66h1.15v3.53c0,1.24.63,1.87,1.72,1.87a1.88,1.88,0,0,0,2-2.11v-3.29Z" style="fill: rgb(38, 50, 56); transform-origin: 243.597px 175.362px;" id="elc8t8pbk6zc" class="animable"></path><path d="M255.38,175.39a3.09,3.09,0,0,1-3.21,3.25,2.73,2.73,0,0,1-2.22-1v3.28H248.8v-8.68h1.1v1a2.71,2.71,0,0,1,2.27-1.07A3.08,3.08,0,0,1,255.38,175.39Zm-1.16,0a2.14,2.14,0,1,0-2.15,2.24A2.11,2.11,0,0,0,254.22,175.39Z" style="fill: rgb(38, 50, 56); transform-origin: 252.092px 176.544px;" id="el19qbgcokdmn" class="animable"></path></g></g><rect x="167.08" y="225.54" width="130.84" height="22.4" style="fill: rgb(255, 255, 255); transform-origin: 232.5px 236.74px;" id="elbchtiq6g9k" class="animable"></rect><g id="elcth3r4bk0j4"><g style="opacity: 0.4; transform-origin: 198.327px 236.345px;" class="animable"><path d="M174.24,233.09h.68v5.83h3.59v.59h-4.27Z" style="fill: rgb(38, 50, 56); transform-origin: 176.375px 236.3px;" id="el6fpi4hnefol" class="animable"></path><path d="M183.16,236.52v3h-.62v-.75a1.84,1.84,0,0,1-1.66.8c-1.09,0-1.76-.57-1.76-1.41s.47-1.36,1.86-1.36h1.53v-.29c0-.83-.47-1.28-1.37-1.28a2.44,2.44,0,0,0-1.6.57l-.3-.49a3.11,3.11,0,0,1,2-.65A1.72,1.72,0,0,1,183.16,236.52Zm-.65,1.54v-.79H181c-.94,0-1.24.37-1.24.87s.45.9,1.22.9A1.54,1.54,0,0,0,182.51,238.06Z" style="fill: rgb(38, 50, 56); transform-origin: 181.143px 237.111px;" id="el4aftfh8swta" class="animable"></path><path d="M184.26,239l.29-.51a3,3,0,0,0,1.72.54c.92,0,1.29-.31,1.29-.79,0-1.26-3.12-.27-3.12-2.17,0-.79.67-1.38,1.9-1.38a3.31,3.31,0,0,1,1.71.45l-.29.52a2.48,2.48,0,0,0-1.42-.41c-.87,0-1.25.34-1.25.8,0,1.3,3.12.32,3.12,2.17,0,.84-.73,1.38-2,1.38A3.24,3.24,0,0,1,184.26,239Z" style="fill: rgb(38, 50, 56); transform-origin: 186.235px 237.145px;" id="ele64zjvumplt" class="animable"></path><path d="M192,239.22a1.57,1.57,0,0,1-1,.34,1.28,1.28,0,0,1-1.41-1.41v-2.91h-.87v-.55h.87v-1.06h.65v1.06h1.46v.55h-1.46v2.88a.77.77,0,0,0,.83.88,1.07,1.07,0,0,0,.72-.25Z" style="fill: rgb(38, 50, 56); transform-origin: 190.36px 236.599px;" id="el9smlan3mq2" class="animable"></path><path d="M201,233.09v6.42h-.56l-4.12-5.21v5.21h-.68v-6.42h.56l4.13,5.21v-5.21Z" style="fill: rgb(38, 50, 56); transform-origin: 198.32px 236.3px;" id="elf9l5epgx7fe" class="animable"></path><path d="M206.64,236.52v3H206v-.75a1.82,1.82,0,0,1-1.66.8c-1.09,0-1.76-.57-1.76-1.41s.48-1.36,1.87-1.36H206v-.29c0-.83-.47-1.28-1.37-1.28a2.44,2.44,0,0,0-1.6.57l-.3-.49a3.08,3.08,0,0,1,2-.65A1.72,1.72,0,0,1,206.64,236.52Zm-.65,1.54v-.79h-1.52c-.93,0-1.23.37-1.23.87s.45.9,1.22.9A1.54,1.54,0,0,0,206,238.06Z" style="fill: rgb(38, 50, 56); transform-origin: 204.613px 237.112px;" id="elc5m4rueorz5" class="animable"></path><path d="M216.37,236.71v2.8h-.65v-2.73c0-1-.52-1.54-1.39-1.54a1.55,1.55,0,0,0-1.61,1.74v2.53h-.65v-2.73c0-1-.52-1.54-1.4-1.54a1.55,1.55,0,0,0-1.61,1.74v2.53h-.65v-4.82H209v.88a2,2,0,0,1,1.77-.92,1.74,1.74,0,0,1,1.72,1,2.1,2.1,0,0,1,1.9-1A1.82,1.82,0,0,1,216.37,236.71Z" style="fill: rgb(38, 50, 56); transform-origin: 212.399px 237.076px;" id="elbf0d9pd3iwc" class="animable"></path><path d="M222.36,237.3h-4a1.79,1.79,0,0,0,1.9,1.68,1.91,1.91,0,0,0,1.48-.63l.36.42a2.55,2.55,0,0,1-4.39-1.67,2.33,2.33,0,0,1,2.36-2.45,2.3,2.3,0,0,1,2.34,2.45C222.37,237.16,222.36,237.23,222.36,237.3Zm-4-.48h3.42a1.71,1.71,0,0,0-3.42,0Z" style="fill: rgb(38, 50, 56); transform-origin: 220.061px 237.103px;" id="elw3kubipvf8r" class="animable"></path></g></g><rect x="167.08" y="194.94" width="130.84" height="22.4" style="fill: rgb(255, 255, 255); transform-origin: 232.5px 206.14px;" id="elciptt7b0e06" class="animable"></rect><g id="elvvcne2reyue"><g style="opacity: 0.4; transform-origin: 198.822px 205.518px;" class="animable"><path d="M174.92,203.08v2.52h3.32v.59h-3.32v2.72h-.68v-6.42h4.4v.59Z" style="fill: rgb(38, 50, 56); transform-origin: 176.44px 205.7px;" id="el0k3rqc9lvom4" class="animable"></path><path d="M179.67,202.56a.48.48,0,1,1,.47.47A.47.47,0,0,1,179.67,202.56Zm.14,1.53h.65v4.82h-.65Z" style="fill: rgb(38, 50, 56); transform-origin: 180.15px 205.49px;" id="elm507pbf4gu" class="animable"></path><path d="M184.71,204.05v.63h-.16a1.56,1.56,0,0,0-1.62,1.78v2.46h-.65v-4.82h.62V205A1.83,1.83,0,0,1,184.71,204.05Z" style="fill: rgb(38, 50, 56); transform-origin: 183.495px 206.48px;" id="elvrq1wv9bddo" class="animable"></path><path d="M185.25,208.36l.29-.52a2.89,2.89,0,0,0,1.72.55c.92,0,1.29-.32,1.29-.79,0-1.26-3.12-.27-3.12-2.18,0-.78.67-1.37,1.9-1.37a3.21,3.21,0,0,1,1.71.45l-.29.52a2.48,2.48,0,0,0-1.42-.41c-.87,0-1.25.34-1.25.8,0,1.3,3.12.32,3.12,2.17,0,.83-.73,1.37-2,1.37A3.24,3.24,0,0,1,185.25,208.36Z" style="fill: rgb(38, 50, 56); transform-origin: 187.225px 206.5px;" id="el9uf0wobiswp" class="animable"></path><path d="M193,208.62a1.62,1.62,0,0,1-1,.33,1.27,1.27,0,0,1-1.41-1.4v-2.91h-.87v-.55h.87V203h.65v1.06h1.46v.55h-1.46v2.87a.78.78,0,0,0,.83.89,1.12,1.12,0,0,0,.72-.25Z" style="fill: rgb(38, 50, 56); transform-origin: 191.36px 205.979px;" id="eljtpzwgg12yd" class="animable"></path><path d="M202,202.49v6.42h-.56l-4.12-5.21v5.21h-.68v-6.42h.56l4.13,5.21v-5.21Z" style="fill: rgb(38, 50, 56); transform-origin: 199.32px 205.7px;" id="elll2gbsvv619" class="animable"></path><path d="M207.63,205.92v3H207v-.75a1.8,1.8,0,0,1-1.65.79c-1.1,0-1.77-.56-1.77-1.4s.48-1.36,1.87-1.36H207v-.3c0-.82-.47-1.27-1.37-1.27a2.44,2.44,0,0,0-1.6.57l-.3-.49a3.09,3.09,0,0,1,2-.65A1.71,1.71,0,0,1,207.63,205.92Zm-.65,1.54v-.79h-1.52c-.93,0-1.23.37-1.23.86s.45.91,1.22.91A1.55,1.55,0,0,0,207,207.46Z" style="fill: rgb(38, 50, 56); transform-origin: 205.609px 206.508px;" id="ell906qcgzh5" class="animable"></path><path d="M217.36,206.11v2.8h-.65v-2.73c0-1-.52-1.54-1.39-1.54a1.55,1.55,0,0,0-1.61,1.74v2.53h-.65v-2.73c0-1-.52-1.54-1.4-1.54a1.55,1.55,0,0,0-1.61,1.74v2.53h-.65v-4.82H210V205a2,2,0,0,1,1.77-.92,1.74,1.74,0,0,1,1.72,1,2.08,2.08,0,0,1,1.9-1A1.82,1.82,0,0,1,217.36,206.11Z" style="fill: rgb(38, 50, 56); transform-origin: 213.387px 206.491px;" id="elqzn0m0l3oy" class="animable"></path><path d="M223.35,206.7h-4a1.79,1.79,0,0,0,1.9,1.68,1.89,1.89,0,0,0,1.48-.64l.36.43a2.55,2.55,0,0,1-4.39-1.67,2.33,2.33,0,0,1,2.36-2.45,2.3,2.3,0,0,1,2.34,2.45C223.36,206.55,223.35,206.62,223.35,206.7Zm-4-.49h3.42a1.71,1.71,0,0,0-3.42,0Z" style="fill: rgb(38, 50, 56); transform-origin: 221.051px 206.503px;" id="ela5i3qp1kkq4" class="animable"></path></g></g></g><g id="freepik--Plant--inject-31" class="animable" style="transform-origin: 115.935px 367.754px;"><path d="M117.85,385.28l-.95,0c0-1.41,1.17-34.45,6.92-40,5.91-5.75,12.86-.08,12.92,0l-.6.72c-.26-.21-6.37-5.17-11.67,0C119,351.21,117.86,384.94,117.85,385.28Z" style="fill: rgb(0, 206, 121); transform-origin: 126.82px 363.993px;" id="elrnxbm2coq5b" class="animable"></path><path d="M117.37,391.91l-.94-.09c0-.4,3.72-40.12-10.67-56.64l.71-.62C121.13,351.39,117.41,391.51,117.37,391.91Z" style="fill: rgb(0, 206, 121); transform-origin: 111.79px 363.235px;" id="el3n2hpcst8bw" class="animable"></path><path d="M117.83,387.67c-.12-1.88-2.89-46,8.17-56.2l.64.7c-10.73,9.86-7.9,55-7.87,55.43Z" style="fill: rgb(0, 206, 121); transform-origin: 122.038px 359.57px;" id="elgkxihdk7koq" class="animable"></path><path d="M116.43,387.64c0-.3-.34-30-8.21-34.47a5,5,0,0,0-4.58-.48c-4.61,1.91-7.06,10.71-7.09,10.8l-.91-.25c.1-.38,2.6-9.33,7.64-11.42a5.89,5.89,0,0,1,5.41.53c8.33,4.77,8.68,34,8.69,35.28Z" style="fill: rgb(0, 206, 121); transform-origin: 106.51px 369.518px;" id="el787tn3i2odl" class="animable"></path><path d="M119.67,387.66c-.06-1-1.27-23.44,5.1-31.77,1.7-2.21,3.58-3.26,5.62-3.11,4.53.31,8,6.45,8.19,6.71l-.82.47c0-.06-3.42-6-7.44-6.24-1.69-.13-3.31.8-4.8,2.75-6.16,8-4.92,30.91-4.91,31.14Z" style="fill: rgb(0, 206, 121); transform-origin: 129.06px 370.213px;" id="elyot2jzbdpx" class="animable"></path><path d="M118.4,390.77l-.94-.07c0-.54,4-54.12-2.6-63.06l.76-.56C122.44,336.3,118.57,388.55,118.4,390.77Z" style="fill: rgb(0, 206, 121); transform-origin: 117.253px 358.925px;" id="elwlc7libk6kl" class="animable"></path><path d="M101.45,357.15s4.08,1.51,2.87,5.06-14.13,9.4-14.13,9.4-5.41-4.95-.44-13S101.34,354.61,101.45,357.15Z" style="fill: rgb(0, 206, 121); transform-origin: 96.097px 362.731px;" id="elg1z9eh6kvk" class="animable"></path><g id="el8hn6p8q0o3v"><path d="M101.45,357.15s4.08,1.51,2.87,5.06-14.13,9.4-14.13,9.4-5.41-4.95-.44-13S101.34,354.61,101.45,357.15Z" style="isolation: isolate; opacity: 0.2; transform-origin: 96.097px 362.731px;" class="animable"></path></g><path d="M119.2,350.39s-4.35-.18-4.6,3.56S124,368.07,124,368.07s6.9-2.5,5.42-11.85S120.28,348.08,119.2,350.39Z" style="fill: rgb(0, 206, 121); transform-origin: 122.112px 358.41px;" id="elmlw3vig3obr" class="animable"></path><g id="el8zsqfkqfr4o"><path d="M119.2,350.39s-4.35-.18-4.6,3.56S124,368.07,124,368.07s6.9-2.5,5.42-11.85S120.28,348.08,119.2,350.39Z" style="isolation: isolate; opacity: 0.2; transform-origin: 122.112px 358.41px;" class="animable"></path></g><path d="M122.88,332.45s-2.9-.31-2.67-2.07,11.27-6.31,17.78,1c0,0-4.17,7.16-10.19,7.26S122.88,332.45,122.88,332.45Z" style="fill: rgb(0, 206, 121); transform-origin: 129.094px 333px;" id="elztc0bxzueyn" class="animable"></path><g id="elsf5bz1lwopa"><path d="M122.88,332.45s-2.9-.31-2.67-2.07,11.27-6.31,17.78,1c0,0-4.17,7.16-10.19,7.26S122.88,332.45,122.88,332.45Z" style="isolation: isolate; opacity: 0.2; transform-origin: 129.094px 333px;" class="animable"></path></g><path d="M117.48,328.16s2.62,1.27,3.36-.35-6.23-11.31-15.64-8.52c0,0-.25,8.28,4.81,11.55S117.48,328.16,117.48,328.16Z" style="fill: rgb(0, 206, 121); transform-origin: 113.046px 325.305px;" id="elw1qhezn8l5" class="animable"></path><g id="elnibx7uep2i"><path d="M117.48,328.16s2.62,1.27,3.36-.35-6.23-11.31-15.64-8.52c0,0-.25,8.28,4.81,11.55S117.48,328.16,117.48,328.16Z" style="isolation: isolate; opacity: 0.2; transform-origin: 113.046px 325.305px;" class="animable"></path></g><path d="M131.2,355.73s-2-1.62.16-2.41,12.75-.56,12.86,9.93c0,0-12.34,2.05-13.86-1.95S131.2,355.73,131.2,355.73Z" style="fill: rgb(0, 206, 121); transform-origin: 137.035px 358.409px;" id="el9s0q5pwi30a" class="animable"></path><g id="eltheepvil9kj"><path d="M131.2,355.73s-2-1.62.16-2.41,12.75-.56,12.86,9.93c0,0-12.34,2.05-13.86-1.95S131.2,355.73,131.2,355.73Z" style="isolation: isolate; opacity: 0.2; transform-origin: 137.035px 358.409px;" class="animable"></path></g><path d="M106,332.19s2-1.62-.16-2.4-12.75-.57-12.86,9.92c0,0,12.34,2.06,13.86-1.94S106,332.19,106,332.19Z" style="fill: rgb(0, 206, 121); transform-origin: 100.165px 334.878px;" id="elac4miv0j3xp" class="animable"></path><g id="elzoetjgdt5hn"><path d="M106,332.19s2-1.62-.16-2.4-12.75-.57-12.86,9.92c0,0,12.34,2.06,13.86-1.94S106,332.19,106,332.19Z" style="isolation: isolate; opacity: 0.2; transform-origin: 100.165px 334.878px;" class="animable"></path></g><path d="M112.56,340.64s.18-2-1.41-1.19-7.1,6.73-1.38,12.38c0,0,7.71-5.71,6.32-8.68S112.56,340.64,112.56,340.64Z" style="fill: rgb(0, 206, 121); transform-origin: 111.745px 345.543px;" id="elzjnvrzf4ddd" class="animable"></path><g id="elt6j2jtvmwxn"><path d="M112.56,340.64s.18-2-1.41-1.19-7.1,6.73-1.38,12.38c0,0,7.71-5.71,6.32-8.68S112.56,340.64,112.56,340.64Z" style="isolation: isolate; opacity: 0.2; transform-origin: 111.745px 345.543px;" class="animable"></path></g><path d="M133,343.44s-1.2-1.57.56-1.76,9.6,1.9,7.77,9.74c0,0-9.56-.72-10-4S133,343.44,133,343.44Z" style="fill: rgb(0, 206, 121); transform-origin: 136.437px 346.544px;" id="elydtnbfzt55l" class="animable"></path><g id="el0y7s9h03f0un"><path d="M133,343.44s-1.2-1.57.56-1.76,9.6,1.9,7.77,9.74c0,0-9.56-.72-10-4S133,343.44,133,343.44Z" style="isolation: isolate; opacity: 0.2; transform-origin: 136.437px 346.544px;" class="animable"></path></g><polygon points="102.16 416.72 133.07 416.72 137.18 386.66 98.05 386.66 102.16 416.72" style="fill: rgb(38, 50, 56); transform-origin: 117.615px 401.69px;" id="elocuaktz783k" class="animable"></polygon><g id="elu9qn7962s0j"><polygon points="102.16 416.72 133.07 416.72 137.18 386.66 98.05 386.66 102.16 416.72" style="fill: rgb(255, 255, 255); isolation: isolate; opacity: 0.2; transform-origin: 117.615px 401.69px;" class="animable"></polygon></g><path d="M141.06,384.22v2.86a3.46,3.46,0,0,1-3.46,3.46H97.25a3.46,3.46,0,0,1-3.46-3.46v-2.86Z" style="fill: rgb(38, 50, 56); transform-origin: 117.425px 387.38px;" id="elwelgrocmil" class="animable"></path></g><g id="freepik--speech-bubble--inject-31" class="animable" style="transform-origin: 384.285px 124.6px;"><path d="M398.62,99.31H369.89a8.84,8.84,0,0,0-8.84,8.84v25a8.84,8.84,0,0,0,8.84,8.85h8.39l-2,7.89,8-7.89h14.39a8.85,8.85,0,0,0,8.85-8.85v-25A8.84,8.84,0,0,0,398.62,99.31Z" style="fill: rgb(0, 206, 121); transform-origin: 384.285px 124.6px;" id="elh8md1e54gbu" class="animable"></path><g id="eltn1ezdmtta"><path d="M398.62,99.31H369.89a8.84,8.84,0,0,0-8.84,8.84v25a8.84,8.84,0,0,0,8.84,8.85h8.39l-2,7.89,8-7.89h14.39a8.85,8.85,0,0,0,8.85-8.85v-25A8.84,8.84,0,0,0,398.62,99.31Z" style="fill: rgb(255, 255, 255); opacity: 0.7; transform-origin: 384.285px 124.6px;" class="animable"></path></g><circle cx="384.26" cy="120.55" r="11.15" style="fill: rgb(255, 255, 255); transform-origin: 384.26px 120.55px;" id="el62647h7qrpu" class="animable"></circle><path d="M384.26,106.29a14.26,14.26,0,1,0,14.26,14.26A14.25,14.25,0,0,0,384.26,106.29Zm8.09,10-8.59,10.12a1.28,1.28,0,0,1-1,.46,1.3,1.3,0,0,1-1-.46l-5.59-6.59a1.31,1.31,0,1,1,2-1.69l4.59,5.41,7.59-8.94a1.31,1.31,0,0,1,2,1.69Z" style="fill: rgb(0, 206, 121); transform-origin: 384.26px 120.55px;" id="elxfbur8hag4c" class="animable"></path></g><g id="freepik--Character--inject-31" class="animable" style="transform-origin: 351.12px 282.157px;"><path d="M393.64,253.56s-17.41-2.2-43.79,5c0,0-4.24-47.14-3.74-53.62s40.73-4.58,40.73-4.58,1,18.87,3.62,30.25S395,251.37,393.64,253.56Z" style="fill: rgb(0, 206, 121); transform-origin: 370.079px 229.33px;" id="elmc543twuaqd" class="animable"></path><g id="elv2zn71warx"><path d="M393.64,253.56s-17.41-2.2-43.79,5c0,0-4.24-47.14-3.74-53.62s40.73-4.58,40.73-4.58,1,18.87,3.62,30.25S395,251.37,393.64,253.56Z" style="opacity: 0.2; transform-origin: 370.079px 229.33px;" class="animable"></path></g><polygon points="337.13 409.62 344.23 411.63 345.92 400.58 346.83 394.67 339.73 392.66 338.52 400.58 337.13 409.62" style="fill: rgb(228, 137, 123); transform-origin: 341.98px 402.145px;" id="el4p3yo4i02rx" class="animable"></polygon><polygon points="377.95 410.2 385.27 411.17 385.34 400.58 385.39 394 378.06 393.04 378.01 400.58 377.95 410.2" style="fill: rgb(228, 137, 123); transform-origin: 381.67px 402.105px;" id="el46dml7dyv0n" class="animable"></polygon><g id="elyudbpgf7jiq"><polygon points="378.06 393.04 378.01 400.58 385.34 400.58 385.39 394 378.06 393.04" style="opacity: 0.2; transform-origin: 381.7px 396.81px;" class="animable"></polygon></g><g id="elyd1181r7qp8"><polygon points="338.52 400.58 345.92 400.58 346.83 394.67 339.73 392.66 338.52 400.58" style="opacity: 0.2; transform-origin: 342.675px 396.62px;" class="animable"></polygon></g><path d="M305.61,208.81l-7.05-2.08,1.29,8.05s6.4,1.47,7-1.86Z" style="fill: rgb(228, 137, 123); transform-origin: 302.705px 210.917px;" id="eluo46hk80k8e" class="animable"></path><polygon points="291.52 208.6 294.98 215.14 299.85 214.78 298.56 206.73 291.52 208.6" style="fill: rgb(228, 137, 123); transform-origin: 295.685px 210.935px;" id="elblklh2ey95n" class="animable"></polygon><polygon points="315.34 210.87 303.76 208.28 302.71 213.9 313.22 216.46 315.34 210.87" style="fill: rgb(228, 137, 123); transform-origin: 309.025px 212.37px;" id="eluwpyd035ib" class="animable"></polygon><path d="M350.37,205.79l-.68.81c-1.46,1.71-5,5.84-8.69,9.4-3,2.9-6,5.43-8,5.94-5.67,1.46-26.28-4.61-26.28-4.61l2.13-8.36s19.2,2.55,20.69,2.55c1.13,0,12.81-16.92,15.64-18.31Z" style="fill: rgb(0, 206, 121); transform-origin: 328.545px 207.688px;" id="elbz0wm3t3kl7" class="animable"></path><g id="elu5q7b3rlxk7"><path d="M349.69,206.6c-1.46,1.71-5,5.84-8.69,9.4.74-5.86,2.89-11.24,5.72-14.64a5.28,5.28,0,0,1,.9-.88Z" style="opacity: 0.2; transform-origin: 345.345px 208.24px;" class="animable"></path></g><path d="M337.22,408.51l8.06-.21a.64.64,0,0,1,.64.48l1.7,6.49a1.07,1.07,0,0,1-1,1.34c-2.91,0-7.12,0-10.77.07-4.28.12-7-.09-12,0-3,.08-4-2.94-2.72-3.25,5.73-1.42,9.48-1.14,14.36-4.34A3.49,3.49,0,0,1,337.22,408.51Z" style="fill: rgb(38, 50, 56); transform-origin: 334.12px 412.509px;" id="el3uyhfr2mnan" class="animable"></path><path d="M336.52,409.55h0c-1.18.26-3.28.61-4.12-.08a1,1,0,0,1-.36-.84.54.54,0,0,1,.27-.47c.89-.53,3.9.9,4.25,1.06a.19.19,0,0,1,.1.17A.17.17,0,0,1,336.52,409.55Zm-4-1.11-.06,0a.22.22,0,0,0-.11.19.65.65,0,0,0,.23.55c.47.39,1.69.43,3.31.11C334.72,408.8,333.09,408.23,332.54,408.44Z" style="fill: rgb(0, 206, 121); transform-origin: 334.349px 408.958px;" id="elpy8khscxow" class="animable"></path><path d="M336.52,409.55h-.12c-.91-.38-2.73-1.92-2.63-2.75,0-.2.16-.45.64-.51a1.35,1.35,0,0,1,1,.27c1,.75,1.23,2.72,1.25,2.8a.18.18,0,0,1-.07.16Zm-2.24-2.87c-.15.05-.16.13-.16.16-.06.5,1.18,1.72,2.11,2.24a4,4,0,0,0-1.06-2.24.9.9,0,0,0-.72-.2A.61.61,0,0,0,334.28,406.68Z" style="fill: rgb(0, 206, 121); transform-origin: 335.213px 407.914px;" id="elxf7otz5oiz" class="animable"></path><path d="M378.24,408.51l8.06-.21a.65.65,0,0,1,.65.48l1.69,6.49a1.06,1.06,0,0,1-1,1.34c-2.91,0-7.12,0-10.78.07-4.27.12-7-.09-12,0-3,.08-4-2.94-2.72-3.25,5.73-1.42,9.47-1.14,14.35-4.34A3.49,3.49,0,0,1,378.24,408.51Z" style="fill: rgb(38, 50, 56); transform-origin: 375.136px 412.509px;" id="elt5hj6ol8fxe" class="animable"></path><path d="M377.55,409.55h0c-1.18.26-3.29.61-4.12-.08a1,1,0,0,1-.36-.84.54.54,0,0,1,.27-.47c.88-.53,3.9.9,4.24,1.06a.16.16,0,0,1,.1.17A.18.18,0,0,1,377.55,409.55Zm-4-1.11-.06,0a.2.2,0,0,0-.1.19.63.63,0,0,0,.23.55c.47.39,1.68.43,3.31.11C375.74,408.8,374.11,408.23,373.56,408.44Z" style="fill: rgb(0, 206, 121); transform-origin: 375.374px 408.958px;" id="elgj4zlkmy6fp" class="animable"></path><path d="M377.55,409.55h-.13c-.9-.38-2.73-1.92-2.62-2.75,0-.2.15-.45.63-.51a1.33,1.33,0,0,1,1,.27,5,5,0,0,1,1.25,2.8.16.16,0,0,1-.07.16Zm-2.25-2.87c-.14.05-.15.13-.15.16-.07.5,1.18,1.72,2.11,2.24a4.11,4.11,0,0,0-1.06-2.24.91.91,0,0,0-.72-.2Z" style="fill: rgb(0, 206, 121); transform-origin: 376.239px 407.914px;" id="elgtwn14s3ejl" class="animable"></path><path d="M393.05,249.26c3.88,16.81-2.78,149.06-2.78,149.06H377.41l-5.5-110.21L351.66,398.32l-13.75-1c9-85.38,16.93-136.35,16.93-136.35l0-6.44Z" style="fill: rgb(38, 50, 56); transform-origin: 366.087px 323.79px;" id="elhqjc2bt7lz" class="animable"></path><g id="elxknlwnm5sya"><path d="M337.91,397.32l13.75,1,15.94-86.76,4.31-23.45,5.5,110.21h12.86s6.66-132.25,2.78-149.06l-38.23,5.27,0,6.44S346.9,311.94,337.91,397.32Z" style="fill: rgb(255, 255, 255); opacity: 0.4; transform-origin: 366.087px 323.79px;" class="animable"></path></g><path d="M386.12,187a162.35,162.35,0,0,0,.61,24.1c.54,5.6,1.28,10.89,2.07,15.66,1.85,11.19,3.95,19.58,4.25,22.51l-38.23,5.27c-13.94-39-8.69-61.66-8.69-61.66a74.82,74.82,0,0,1,8.77-3c.63-.17,1.27-.33,1.93-.48a143.19,143.19,0,0,1,16.25-2.24c1-.09,2.09-.16,3.11-.21C381.41,186.69,386.12,187,386.12,187Z" style="fill: rgb(38, 50, 56); transform-origin: 369.105px 220.693px;" id="elt7y7jfwf71" class="animable"></path><path d="M365.66,169.45c.28,5.35.85,15.39,5.3,17.94,0,0-2.77,5.27-8.76,5.81-4.53.4-4.23-4.07-4.23-4.07,2.62-1.95,2-5.26,0-9Z" style="fill: rgb(228, 137, 123); transform-origin: 364.463px 181.338px;" id="elj5aahbdptn" class="animable"></path><g id="el758garegw5a"><path d="M362.52,173.81,358,180.13a17.4,17.4,0,0,1,1.2,2.7c2.1-.84,4.51-4,4.16-6.29A7.8,7.8,0,0,0,362.52,173.81Z" style="opacity: 0.2; transform-origin: 360.697px 178.32px;" class="animable"></path></g><path d="M346.16,158.68c-.87,2.78-.39,8.48,3.48,6.63S347.66,153.91,346.16,158.68Z" style="fill: rgb(38, 50, 56); transform-origin: 348.366px 161.516px;" id="elr95evdjepf" class="animable"></path><path d="M366.16,162.44c.43,7.13,1,11.28-2.11,15.32-4.73,6.07-13.89,3.81-16.45-3.07-2.3-6.2-2.61-16.82,4-20.42A9.86,9.86,0,0,1,366.16,162.44Z" style="fill: rgb(228, 137, 123); transform-origin: 356.305px 167.177px;" id="elngan74kysb" class="animable"></path><path d="M361.16,158.56v-8s8.48-.63,8.1,3.71c4.7,2.33,2.48,9.64-3.83,13.22-3.46-2.77-3.06-9.43-3.06-9.43C362,158.25,361.58,158.41,361.16,158.56Z" style="fill: rgb(38, 50, 56); transform-origin: 366.469px 159.009px;" id="el6n5tn95lwqk" class="animable"></path><path d="M369.61,168a6.65,6.65,0,0,1-2.85,4.31c-2,1.31-3.73-.3-3.8-2.55-.06-2,.89-5.16,3.19-5.56A3.08,3.08,0,0,1,369.61,168Z" style="fill: rgb(228, 137, 123); transform-origin: 366.331px 168.472px;" id="elxh4g1llvsq" class="animable"></path><path d="M355.63,165.62c.07.58-.18,1.08-.56,1.12s-.74-.39-.81-1,.18-1.08.55-1.12S355.56,165,355.63,165.62Z" style="fill: rgb(38, 50, 56); transform-origin: 354.945px 165.68px;" id="elksc6by8jbfg" class="animable"></path><path d="M349.09,166.35c.07.58-.18,1.08-.56,1.12s-.74-.39-.81-1,.18-1.08.56-1.12S349,165.77,349.09,166.35Z" style="fill: rgb(38, 50, 56); transform-origin: 348.405px 166.41px;" id="el9t9j7yi1h6" class="animable"></path><path d="M351.2,166.4a20.13,20.13,0,0,1-2.23,5.08,3.44,3.44,0,0,0,2.81.15Z" style="fill: rgb(222, 87, 83); transform-origin: 350.375px 169.13px;" id="ela3rz222fy8m" class="animable"></path><path d="M355.15,173.49a5.86,5.86,0,0,1-.75.14.17.17,0,1,1,0-.34,4.6,4.6,0,0,0,3.52-2.2.16.16,0,0,1,.22-.08.17.17,0,0,1,.08.23A4.71,4.71,0,0,1,355.15,173.49Z" style="fill: rgb(38, 50, 56); transform-origin: 356.233px 172.311px;" id="elnw9ytpswts" class="animable"></path><path d="M357.39,163.29a.36.36,0,0,1-.34-.1,2.77,2.77,0,0,0-2.31-.89.33.33,0,0,1-.4-.27.34.34,0,0,1,.27-.4,3.42,3.42,0,0,1,2.93,1.09.33.33,0,0,1,0,.48A.4.4,0,0,1,357.39,163.29Z" style="fill: rgb(38, 50, 56); transform-origin: 355.989px 162.453px;" id="elgck1mpmj34" class="animable"></path><path d="M346,164.42a.28.28,0,0,1-.2,0,.34.34,0,0,1-.21-.43,3.35,3.35,0,0,1,2.21-2.18.34.34,0,0,1,.17.66,2.61,2.61,0,0,0-1.73,1.74A.33.33,0,0,1,346,164.42Z" style="fill: rgb(38, 50, 56); transform-origin: 346.898px 163.119px;" id="elff39xh0q9j6" class="animable"></path><path d="M364.92,161.52s-5-1.83-7.28-4.73c0,0-4.54,1.19-5.47,3a2.26,2.26,0,0,1-.39-3s-3.4.72-4.07,3a2.86,2.86,0,0,1-1.6-3s-1.51.57-2,3c0,0-3.75-7.82,8.64-10.06a9.24,9.24,0,0,0-2.91-.49s8.65-3.49,15.5-.3S371,158.31,364.92,161.52Z" style="fill: rgb(38, 50, 56); transform-origin: 356.787px 154.558px;" id="elick6a4s8sl" class="animable"></path><path d="M396,256l-12,1.6s-4.95-34.59-7.13-45.76V188l6.27-1.65L388,188a117,117,0,0,1,3.07,14.6c.59,3.74,1.12,7.74,1.59,11.79.65,5.52,1.19,11.14,1.65,16.4.72,8.49,1.2,16,1.46,20.59C395.92,254.26,396,256,396,256Z" style="fill: rgb(0, 206, 121); transform-origin: 386.435px 221.975px;" id="elfj9mlji488s" class="animable"></path><path d="M376.88,211.82s1-16.83,6.27-25.51c0,0-.13-2.48-1.18-2.88s-5.09,2-5.09,2-2.51-1.72-3.06-.92S371.93,190.63,376.88,211.82Z" style="fill: rgb(0, 206, 121); transform-origin: 378.192px 197.603px;" id="el0n3zrhmhowoa" class="animable"></path><g id="elcliud9bpx89"><path d="M376.88,211.82s1-16.83,6.27-25.51c0,0-.13-2.48-1.18-2.88s-5.09,2-5.09,2-2.51-1.72-3.06-.92S371.93,190.63,376.88,211.82Z" style="fill: rgb(255, 255, 255); opacity: 0.7; transform-origin: 378.192px 197.603px;" class="animable"></path></g><path d="M349.6,260.61l1.37,1s-2-11.15-1.18-39.35c0-1.36.09-2.67.14-3.92,1-23.86,4.72-28.2,5-28.46l-3.46,1.18-6.27,2.16C343.31,213.57,349.6,260.61,349.6,260.61Z" style="fill: rgb(0, 206, 121); transform-origin: 349.888px 225.745px;" id="el2fxlzt724zp" class="animable"></path><path d="M350.14,214.23s-3.46-16.36-2.43-22,4.72-3.13,4.72-3.13,3.39-2.74,4.4.28C356.83,189.38,352.17,192.66,350.14,214.23Z" style="fill: rgb(0, 206, 121); transform-origin: 352.174px 201.096px;" id="el4mipacunvzh" class="animable"></path><g id="elkm5gy9v7dm"><path d="M350.14,214.23s-3.46-16.36-2.43-22,4.72-3.13,4.72-3.13,3.39-2.74,4.4.28C356.83,189.38,352.17,192.66,350.14,214.23Z" style="fill: rgb(255, 255, 255); opacity: 0.7; transform-origin: 352.174px 201.096px;" class="animable"></path></g><g id="elmrd5ayxhue"><path d="M392.64,214.35c-5.12-2.87-5.8-10.36-5.8-10.36.31-.12,2.21-.77,4.21-1.43C391.64,206.3,392.17,210.3,392.64,214.35Z" style="opacity: 0.2; transform-origin: 389.74px 208.455px;" class="animable"></path></g><g id="elaq11ed8gyti"><path d="M367.6,311.56l4.31-23.45-.83-12.41S365.17,297.22,367.6,311.56Z" style="opacity: 0.2; transform-origin: 369.462px 293.63px;" class="animable"></path></g><g id="elm32evoeeqbd"><path d="M395.75,251.34c-3.22-.22-6-.43-6-.43l-.61-13.09a4.65,4.65,0,0,1,3.37-.62,36.82,36.82,0,0,0,1.79-6.45C395,239.24,395.49,246.76,395.75,251.34Z" style="opacity: 0.2; transform-origin: 392.445px 241.045px;" class="animable"></path></g><polygon points="396.85 230.74 390.58 240.81 395.54 243.66 401.43 234.59 396.85 230.74" style="fill: rgb(228, 137, 123); transform-origin: 396.005px 237.2px;" id="elajqme9y9o64" class="animable"></polygon><path d="M387.73,187.84c4.22.46,22.16,25.08,22.95,32.5s-10.54,20.23-10.54,20.23l-7.56-4.45s7.68-11.81,8.08-15-14.05-16.08-14.05-16.08a29.11,29.11,0,0,1-1.78-9.26C384.63,190.36,387.73,187.84,387.73,187.84Z" style="fill: rgb(0, 206, 121); transform-origin: 397.77px 214.205px;" id="elg18c30qihym" class="animable"></path><path d="M389.13,237.83s6.45,1.38,9.05,5.44c0,0-2.7,8.45-4.63,9.37s-6.71.92-6.71.92S386.53,244.16,389.13,237.83Z" style="fill: rgb(0, 206, 121); transform-origin: 392.504px 245.695px;" id="els7llipy61pd" class="animable"></path></g><defs>     <filter id="active" height="200%">         <feMorphology in="SourceAlpha" result="DILATED" operator="dilate" radius="2"></feMorphology>                <feFlood flood-color="#32DFEC" flood-opacity="1" result="PINK"></feFlood>        <feComposite in="PINK" in2="DILATED" operator="in" result="OUTLINE"></feComposite>        <feMerge>            <feMergeNode in="OUTLINE"></feMergeNode>            <feMergeNode in="SourceGraphic"></feMergeNode>        </feMerge>    </filter>    <filter id="hover" height="200%">        <feMorphology in="SourceAlpha" result="DILATED" operator="dilate" radius="2"></feMorphology>                <feFlood flood-color="#ff0000" flood-opacity="0.5" result="PINK"></feFlood>        <feComposite in="PINK" in2="DILATED" operator="in" result="OUTLINE"></feComposite>        <feMerge>            <feMergeNode in="OUTLINE"></feMergeNode>            <feMergeNode in="SourceGraphic"></feMergeNode>        </feMerge>            <feColorMatrix type="matrix" values="0   0   0   0   0                0   1   0   0   0                0   0   0   0   0                0   0   0   1   0 "></feColorMatrix>    </filter></defs></svg>